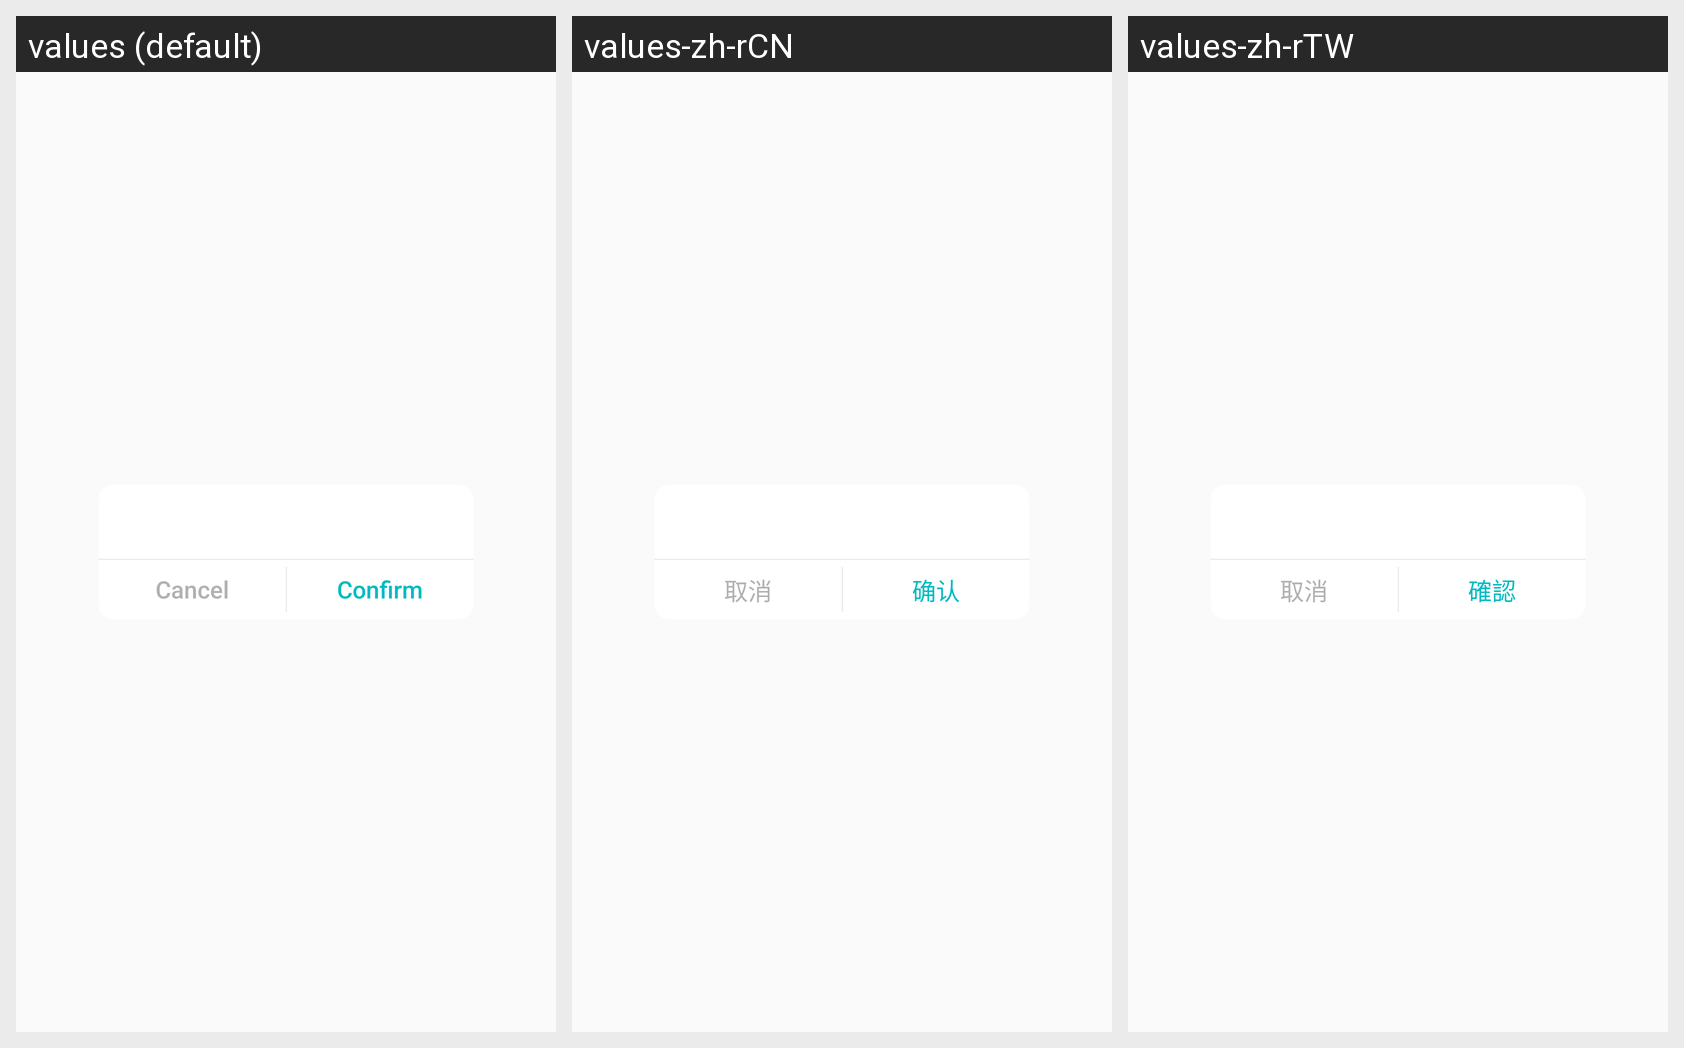

Locale-by-locale string values for the Android screen shown in this grid:
Android screen res/layout/no_title_double_dialog.xml rendered under 3 locales, left to right: values (default), values-zh-rCN, values-zh-rTW. Device: Nexus 5 (rendered at 1080×1920; each locale shown at half size, 540×960, under a caption strip naming it); theme AppTheme.
Strings drawn on this screen, with the default value and each locale's value (text and hints the layout hard-codes, and strings that could not be matched under every locale, appear in the picture but are not listed):

cancel
  values: Cancel
  values-zh-rCN: 取消
  values-zh-rTW: 取消

confirm
  values: Confirm
  values-zh-rCN: 确认
  values-zh-rTW: 確認
